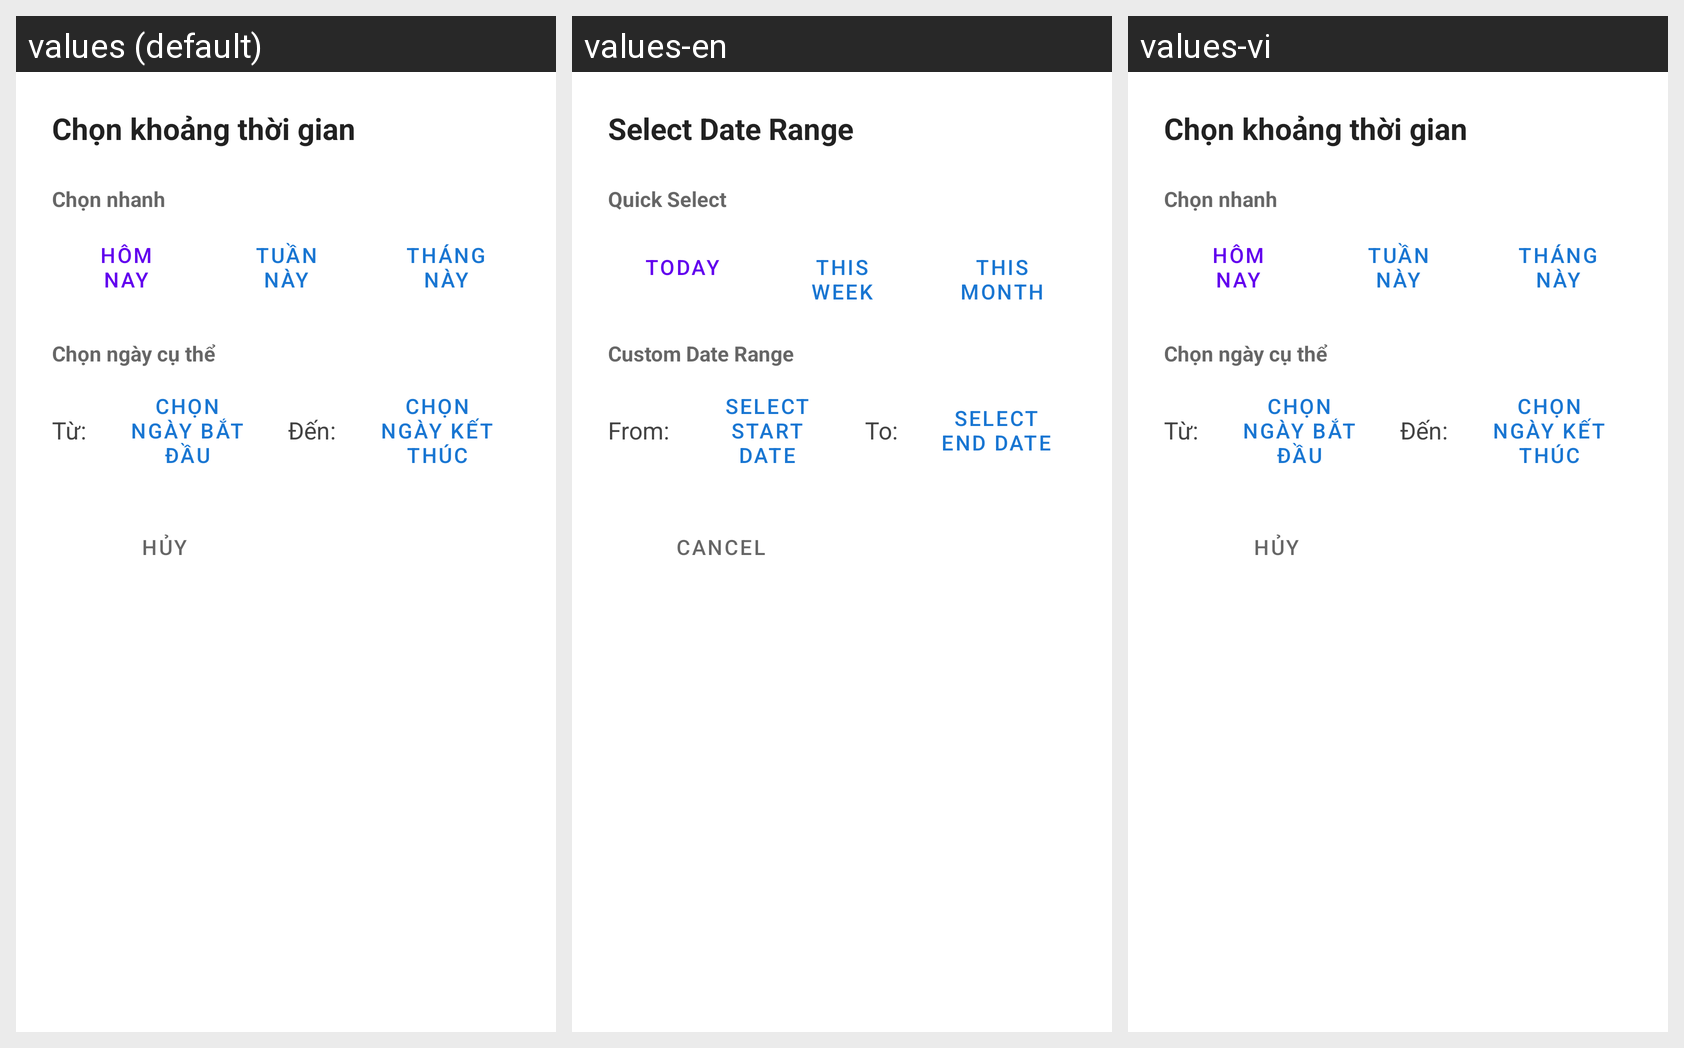

Locale-by-locale string values for the Android screen shown in this grid:
Android screen res/layout/dialog_date_range_picker.xml rendered under 3 locales, left to right: values (default), values-en, values-vi. Device: Nexus 5 (rendered at 1080×1920; each locale shown at half size, 540×960, under a caption strip naming it); theme Theme.Spendingmanagementapp.
Strings drawn on this screen, with the default value and each locale's value (text and hints the layout hard-codes, and strings that could not be matched under every locale, appear in the picture but are not listed):

date_range_picker_title
  values: Chọn khoảng thời gian
  values-en: Select Date Range
  values-vi: Chọn khoảng thời gian  [not translated; the default value is used]

quick_select
  values: Chọn nhanh
  values-en: Quick Select
  values-vi: Chọn nhanh  [not translated; the default value is used]

today
  values: Hôm nay
  values-en: Today
  values-vi: Hôm nay  [not translated; the default value is used]

this_week
  values: Tuần này
  values-en: This Week
  values-vi: Tuần này  [not translated; the default value is used]

this_month
  values: Tháng này
  values-en: This Month
  values-vi: Tháng này  [not translated; the default value is used]

custom_date_range
  values: Chọn ngày cụ thể
  values-en: Custom Date Range
  values-vi: Chọn ngày cụ thể  [not translated; the default value is used]

from_date
  values: Từ:
  values-en: From:
  values-vi: Từ:  [not translated; the default value is used]

select_start_date
  values: Chọn ngày bắt đầu
  values-en: Select Start Date
  values-vi: Chọn ngày bắt đầu  [not translated; the default value is used]

to_date
  values: Đến:
  values-en: To:
  values-vi: Đến:  [not translated; the default value is used]

select_end_date
  values: Chọn ngày kết thúc
  values-en: Select End Date
  values-vi: Chọn ngày kết thúc  [not translated; the default value is used]

cancel_button
  values: Hủy
  values-en: Cancel
  values-vi: Hủy  [not translated; the default value is used]
